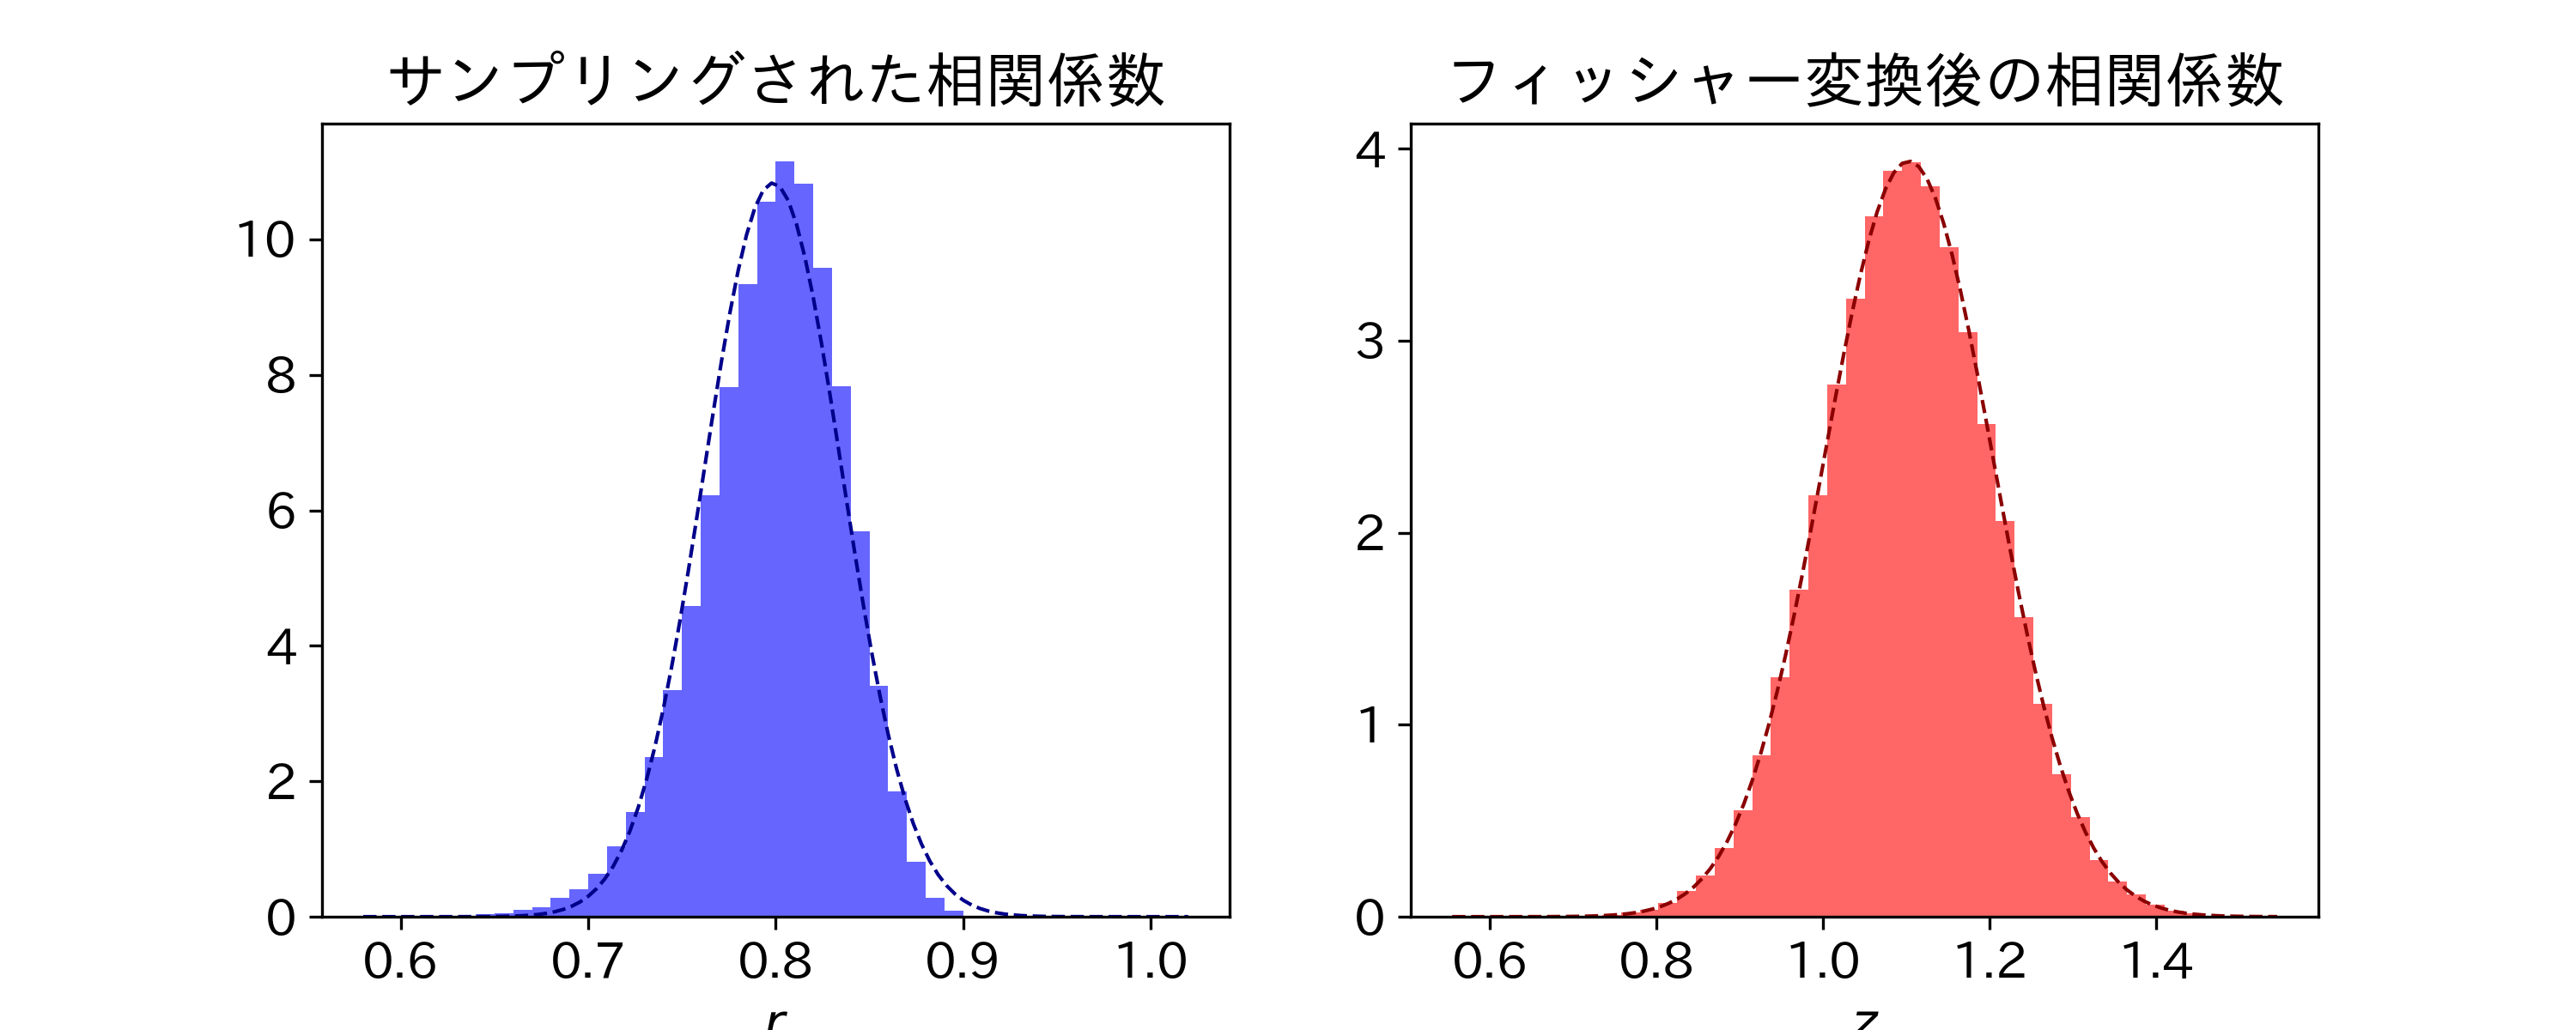

This figure's Python source:
import numpy as np  # 数値演算のためのNumPy
import matplotlib.pyplot as plt  # グラフ描画のためのMatplotlib
from scipy.stats import norm  # 正規分布のためのSciPy
from scipy.stats import multivariate_normal  # 多変量正規分布のためのSciPy
import japanize_matplotlib  # 日本語化のためのライブラリ

plt.rcParams['font.size'] = 14  # フォントサイズを設定

# 正規分布からランダムに30点からなるサンプルを二つ生成して相関係数を計算する関数
def generate_correlation(target_corr=0.8):
    mean = [0, 0]
    cov = [[1, target_corr], [target_corr, 1]]  # 共分散行列
    samples = multivariate_normal.rvs(mean, cov, size=100)
    sample1 = samples[:, 0]
    sample2 = samples[:, 1]
    correlation = np.corrcoef(sample1, sample2)[0, 1]
    return correlation


# 相関係数とフィッシャーのz変換した値を保存するリスト
correlations = []
fisher_z = []

# 1000回繰り返し
for _ in range(100000):
    correlation = generate_correlation()  # 相関係数を計算
    correlations.append(correlation)  # 相関係数を保存
    fisher_z.append(0.5 * np.log((1 + correlation) /
                    (1 - correlation)))  # フィッシャーのz変換した値を保存

# 共通のビンを設定（-1から+1を40分割）
bins_orig = np.linspace(0.6, 1.0, 41)
bins_z = np.linspace(0.6, 1.5, 41)

# ヒストグラムを描画
fig, axes = plt.subplots(1, 2, figsize=(10, 4))

# 相関係数のヒストグラム
axes[0].hist(correlations, bins=bins_orig, density=True, alpha=0.6,
             color='b', label='Observed Data')  # ヒストグラムを描画
xmin, xmax = axes[0].get_xlim()  # x軸の範囲を取得
x = np.linspace(xmin, xmax, 100)  # x軸の範囲を100分割した配列を生成
p = norm.pdf(x, np.mean(correlations), np.std(correlations))  # 正規分布の確率密度関数を計算
axes[0].plot(x, p, 'darkblue', linestyle="--",
             linewidth=1, label='Fitted Normal')  # 正規分布を描画
axes[0].set_title('サンプリングされた相関係数')  # タイトルを設定
axes[0].set_xlabel('$r$')  # x軸ラベルを設定

# フィッシャーのz変換した値のヒストグラム
axes[1].hist(fisher_z, bins=bins_z, density=True, alpha=0.6,
             color='r', label='Observed Data')  # ヒストグラムを描画
xmin, xmax = axes[1].get_xlim()  # x軸の範囲を取得
x = np.linspace(xmin, xmax, 100)  # x軸の範囲を100分割した配列を生成
p = norm.pdf(x, np.mean(fisher_z), np.std(fisher_z))  # 正規分布の確率密度関数を計算
axes[1].plot(x, p, 'darkred', linestyle="--", linewidth=1,
             label='Fitted Normal')  # 正規分布を描画
axes[1].set_title('フィッシャー変換後の相関係数')  # タイトルを設定
axes[1].set_xlabel('$z$')  # x軸ラベルを設定


plt.savefig('6_3_3_z_transformation_experiment.png', dpi=300)  # 図の保存
plt.show()  # 図の表示
